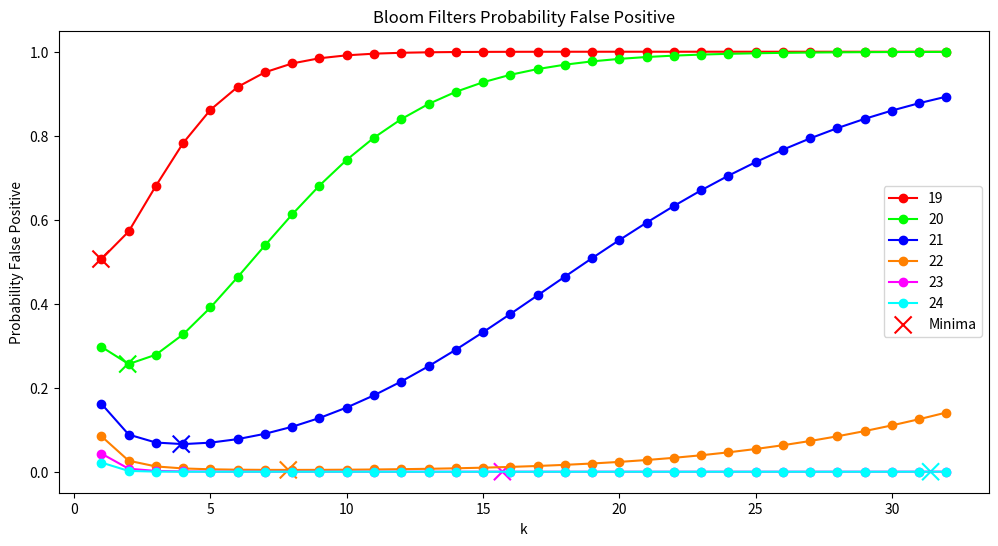

Write the Python code that produced this figure. (Note: this script raises an exception after producing the figure.)
import numpy as np
import scipy.stats as s
import math
import matplotlib.pyplot as plt
import pandas as pd
import sys
import seaborn as sns

def theoreticalFormula(x):
	return (1-math.exp(-x*number_words/storage_length))**x

plt.figure(figsize=(12, 6), dpi=80)

number_words = 370103
#Divide the elements in split to have a better visualization
min_split = 0
max_split = 6
possible_num_bits = [19, 20, 21, 22, 23, 24]
min_theo = {}
colors = [(1,0,0),(0,1,0),(0,0,1),(1,0.5,0),(1,0,1),(0,1,1)]
for i,num_bits in enumerate(possible_num_bits[min_split:max_split]):
	storage_length = 2**num_bits
	k_theo = storage_length/number_words*math.log(2)
	min_theo[k_theo] = theoreticalFormula(k_theo) 
	y = {}
	for k in  range(1,33):
		prob = theoreticalFormula(k)
		y[k] = prob
	plt.plot(list(y.keys()),list(y.values()),c=colors[min_split+i] ,marker="o", label=num_bits)
label_lb = 'Theoretical Value'

s = np.full(max_split-min_split,150)
print('K optimal values: ',list(min_theo.keys()))
plt.scatter(list(min_theo.keys()),list(min_theo.values()), c=list(colors)[min_split:max_split] ,marker="x",s=s,zorder=1,label='Minima')

title = f'Bloom Filters Probability False Positive'
plt.title(title)

plt.legend(loc='center right')
plt.xlabel('k')
plt.ylabel('Probability False Positive')

remove_chars = [' ']
for r in remove_chars:
	title = (title+f'{min_split}{max_split}').replace(r,'')
save_title = (f'Images/{title}q10')
plt.savefig(save_title)
plt.show()